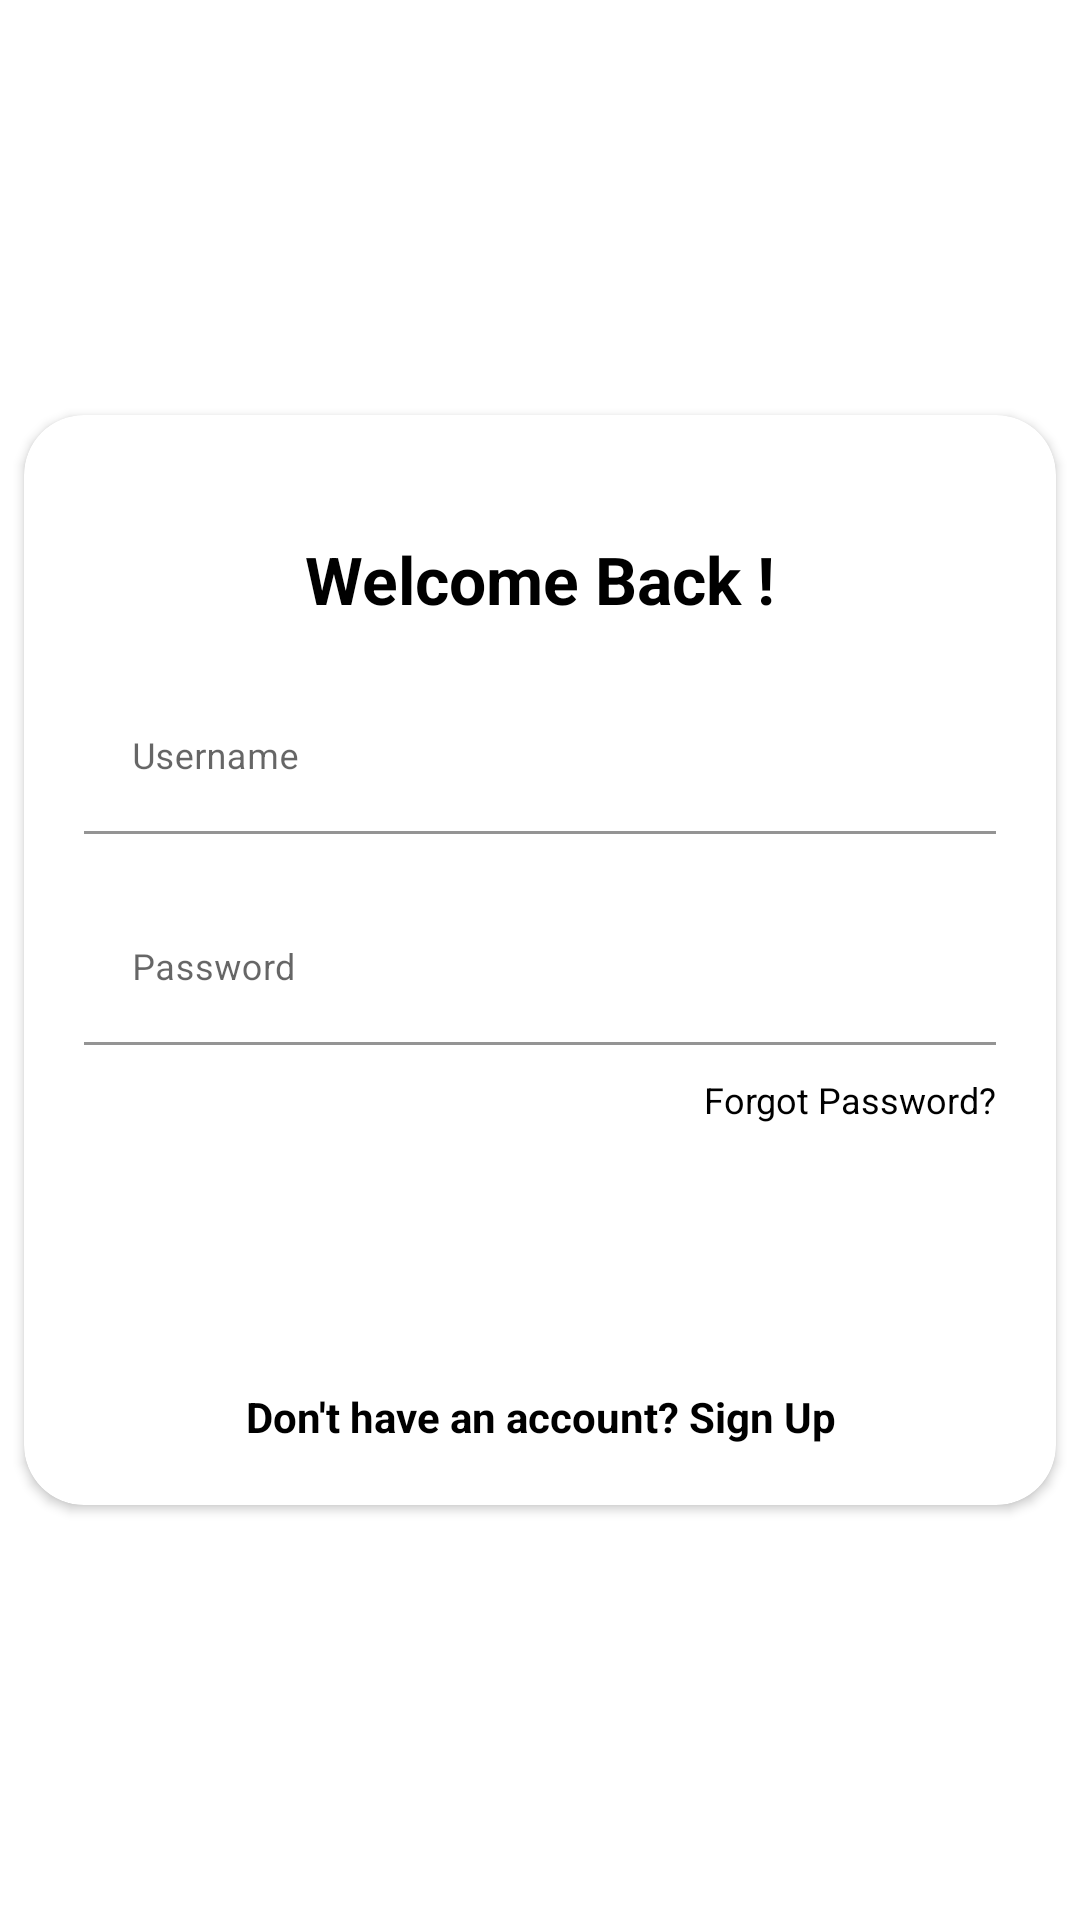

Layout XML and referenced resources for this Android screen:
<!-- AndroidManifest.xml: application theme Theme.SaleApp_G5 -->
<!-- res/layout/fragment_login.xml -->
<?xml version="1.0" encoding="utf-8"?>
<FrameLayout xmlns:android="http://schemas.android.com/apk/res/android"
    xmlns:tools="http://schemas.android.com/tools"
    android:layout_width="match_parent"
    android:layout_height="match_parent"
    xmlns:app="http://schemas.android.com/apk/res-auto"
    tools:context=".UI.Auth.LoginFragment"
    >

    <androidx.cardview.widget.CardView
        android:id="@+id/cvLogin"
        style="@style/loginCard"
        app:cardUseCompatPadding="true"
        app:cardCornerRadius="@dimen/loginCardRadius">

        <LinearLayout
            style="@style/linearParent"
            android:layout_height="match_parent">

            <TextView
                style="@style/headerTextPrimary"
                android:text="@string/login_title"
                android:layout_marginTop="@dimen/loginViewsMargin"/>

            <com.google.android.material.textfield.TextInputLayout
                android:id="@+id/edtEmail"
                style="@style/parent"
                android:layout_marginTop="@dimen/loginViewsMargin">
                <EditText
                    android:id="@+id/edtUsername"
                    style="@style/modifiedEditText"
                    android:maxLines="1"
                    android:drawableStart="@drawable/round_person_24"
                    android:drawablePadding="@dimen/textview_margin"
                    android:hint="@string/username"/>
            </com.google.android.material.textfield.TextInputLayout>

            <com.google.android.material.textfield.TextInputLayout
                android:id="@+id/textInputPassword"
                style="@style/parent"
                android:layout_marginTop="@dimen/loginViewsMargin">
                <EditText
                    android:id="@+id/edtPassword"
                    style="@style/modifiedEditText"
                    android:hint="@string/password"
                    android:maxLines="1"
                    android:drawableStart="@drawable/baseline_lock_24"
                    android:drawablePadding="@dimen/textview_margin"
                    android:inputType="textPassword"/>
            </com.google.android.material.textfield.TextInputLayout>

            <TextView
                style="@style/viewParent"
                android:text="@string/forgot_password"
                android:textColor="@color/material_dynamic_primary0"
                android:textSize="@dimen/newsMoreTextSize"
                android:layout_gravity="end"
                android:layout_marginTop="10dp"/>

            <Button
                android:id="@+id/btnLogin"
                style="@style/loginButton"
                android:layout_gravity="center_horizontal"
                android:layout_marginTop="@dimen/loginViewsMargin"
                android:text="@string/login" />

            <TextView
                style="@style/parent"
                android:id="@+id/tvRegister"
                android:textAlignment="center"
                android:textStyle="bold"
                android:textColor="@color/material_dynamic_primary0"
                android:text="@string/not_existed"
                android:layout_marginTop="@dimen/loginViewsMargin"/>
        </LinearLayout>
    </androidx.cardview.widget.CardView>
</FrameLayout>
<!-- resources referenced by this layout -->
<resources>
  <dimen name="loginCardRadius">20dp</dimen>
  <dimen name="loginViewsMargin">20dp</dimen>
  <dimen name="newsMoreTextSize">12sp</dimen>
  <dimen name="textview_margin">12dp</dimen>
  <string name="forgot_password">Forgot Password?</string>
  <string name="login">Log In</string>
  <string name="login_title">Welcome Back !</string>
  <string name="not_existed">Don\'t have an account? Sign Up</string>
  <string name="password">Password</string>
  <string name="username">Username</string>
  <style name="headerTextPrimary" parent="headerText">
          <item name="android:textColor">@color/black</item>
          <item name="android:layout_gravity">center</item>
      </style>
  <style name="linearParent" parent="parent">
          <item name="android:orientation">vertical</item>
          <item name="android:layout_gravity">center</item>
          <item name="android:layout_centerHorizontal">true</item>
          <item name="android:padding">@dimen/loginViewsMargin</item>
      </style>
  <style name="loginButton" parent="viewParent">
          <item name="android:background">@drawable/login_button_bk</item>
          <item name="android:textColor">@color/secondary</item>
          <item name="android:textStyle">bold</item>
          <item name="backgroundTint">@null</item>
      </style>
  <style name="loginCard" parent="loginParent">
          <item name="android:elevation">5dp</item>
          <item name="android:layout_gravity">center</item>
      </style>
  <style name="modifiedEditText" parent="parent">
          <item name="android:textSize">@dimen/newsMoreTextSize</item>
          <item name="android:backgroundTint">@color/secondary</item>
          <item name="android:layout_centerVertical">true</item>
      </style>
  <style name="parent">
          <item name="android:layout_width">match_parent</item>
          <item name="android:layout_height">wrap_content</item>
      </style>
  <style name="viewParent">
          <item name="android:layout_width">wrap_content</item>
          <item name="android:layout_height">wrap_content</item>
      </style>
  <style name="Theme.SaleApp_G5" parent="Theme.MaterialComponents.DayNight.DarkActionBar">
          
          <item name="colorPrimary">@color/purple_500</item>
          <item name="colorPrimaryVariant">@color/purple_700</item>
          <item name="colorOnPrimary">@color/white</item>
          
          <item name="colorSecondary">@color/teal_200</item>
          <item name="colorSecondaryVariant">@color/teal_700</item>
          <item name="colorOnSecondary">@color/black</item>
          
  
          
  
          
          <item name="android:windowDrawsSystemBarBackgrounds">true</item>
          <item name="android:statusBarColor">@android:color/transparent</item>
          <item name="android:navigationBarColor">@android:color/transparent</item>
          
          <item name="android:windowLayoutInDisplayCutoutMode" tools:targetApi="UPSIDE_DOWN_CAKE">shortEdges</item>
      </style>
  <style name="headerText" parent="viewParent">
          <item name="android:textSize">@dimen/headerTextSize</item>
          <item name="android:textAlignment">center</item>
          <item name="android:textColor">@color/secondary</item>
          <item name="android:textStyle">bold</item>
      </style>
  <color name="black">#FF000000</color>
  <color name="secondary">@color/white</color>
  <style name="loginParent" parent="parent">
          <item name="android:background">@color/cardview_light_background</item>
          <item name="android:focusableInTouchMode">true</item>
      </style>
  <color name="purple_500">#FF6200EE</color>
  <color name="purple_700">#FF3700B3</color>
  <color name="white">#FFFFFFFF</color>
  <color name="teal_200">#FF03DAC5</color>
  <color name="teal_700">#FF018786</color>
  <dimen name="headerTextSize">22sp</dimen>
</resources>
